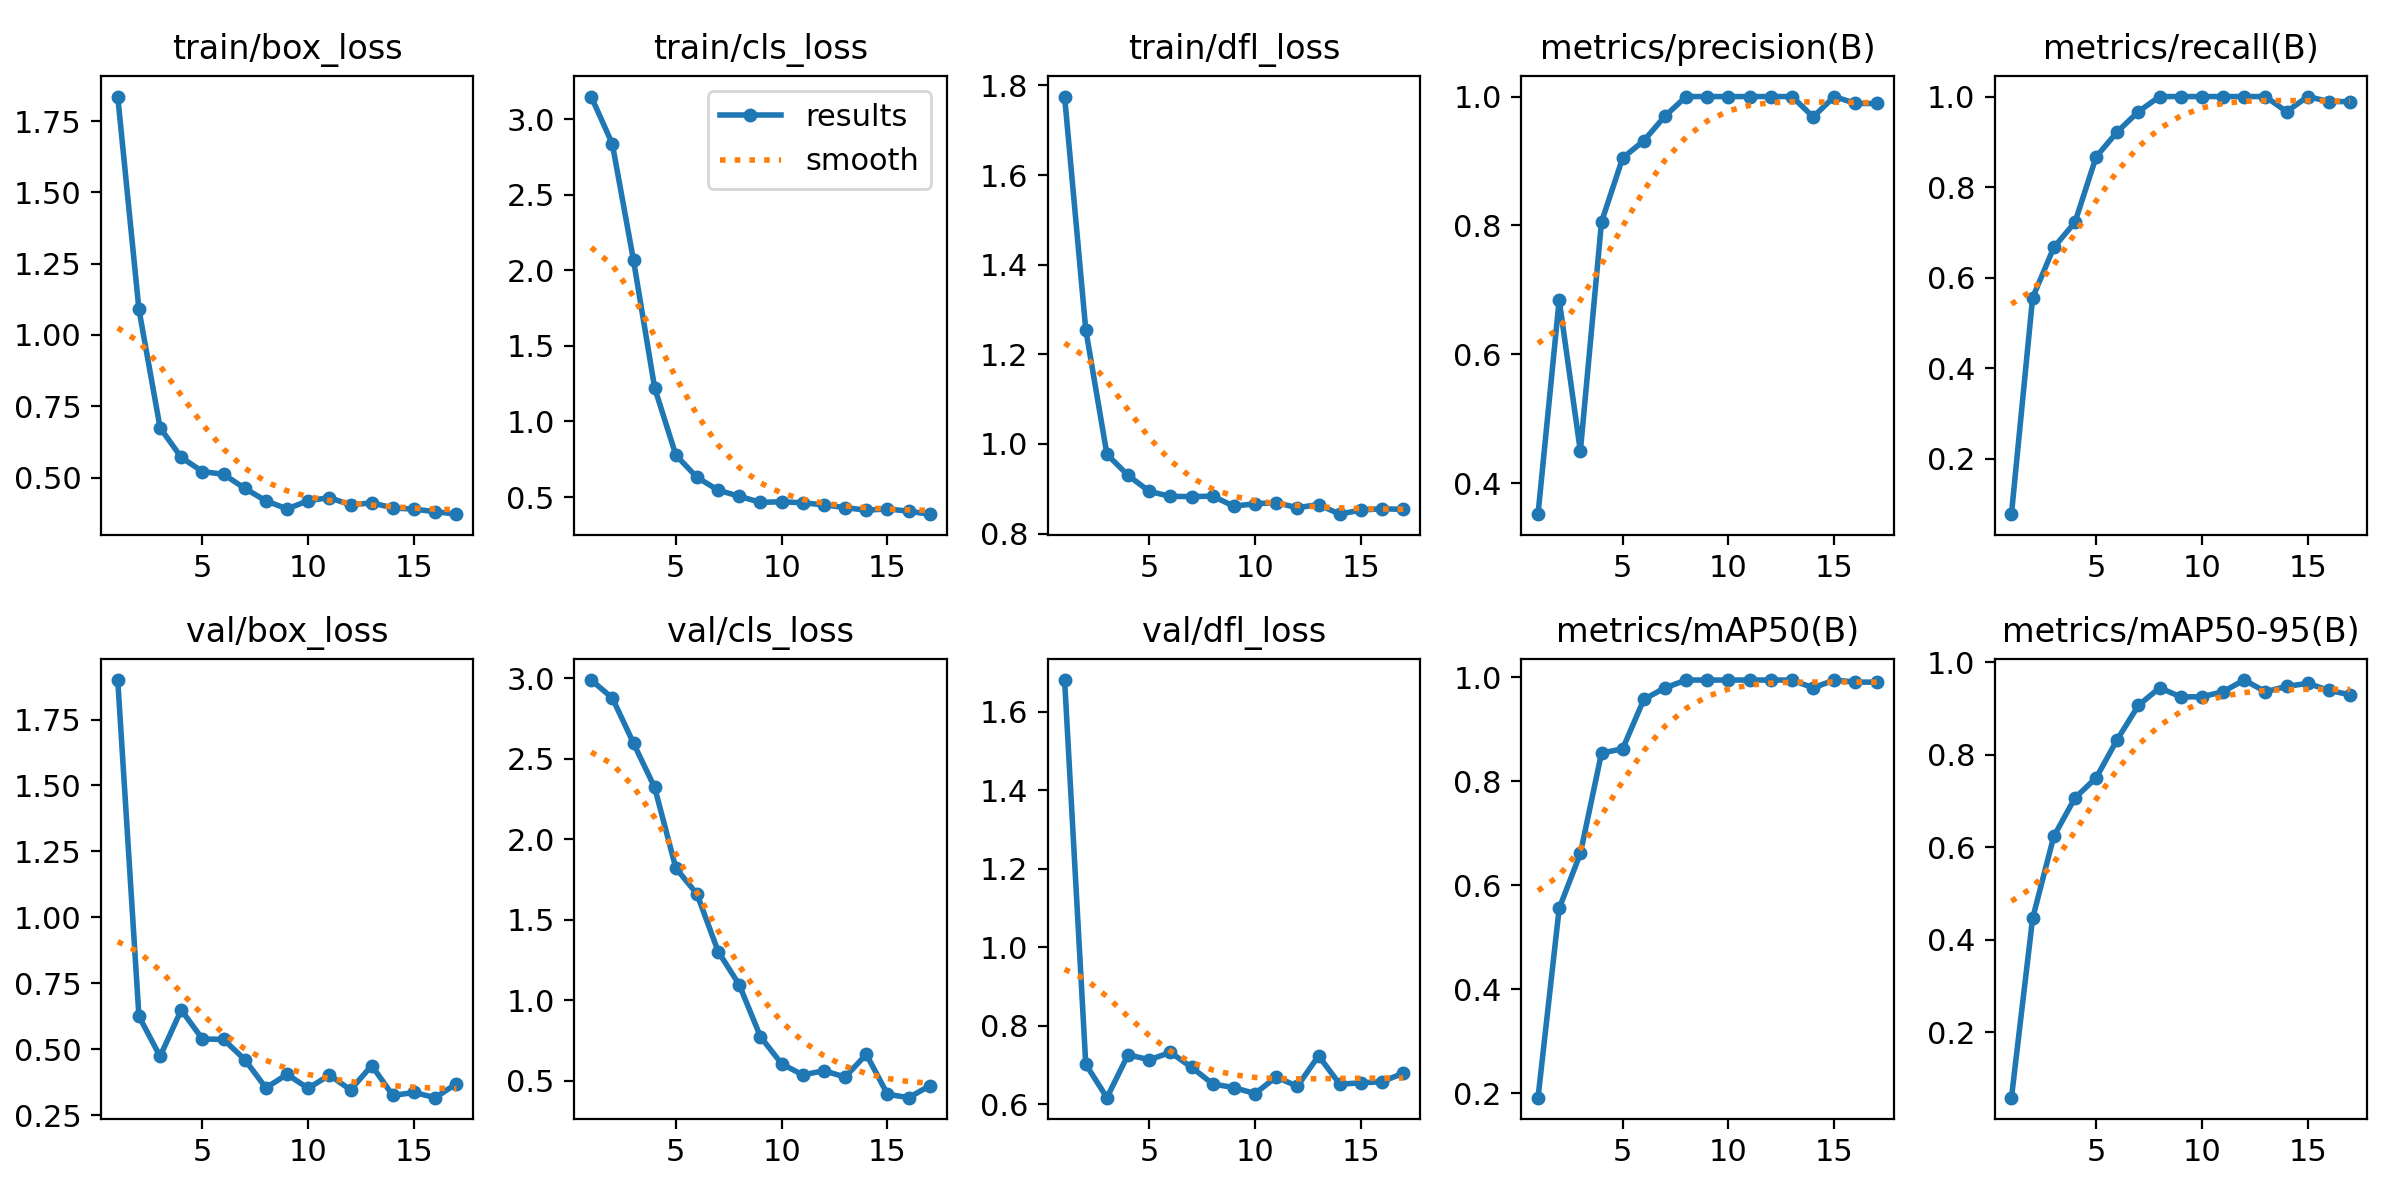

The file beside this chart, header and first rows:
epoch, time, train/box_loss, train/cls_loss, train/dfl_loss, metrics/precision(B), metrics/recall(B), metrics/mAP50(B), metrics/mAP50-95(B), val/box_loss, val/cls_loss, val/dfl_loss, lr/pg0, lr/pg1, lr/pg2
1, 4.624, 1.836, 3.149, 1.775, 0.3523, 0.07778, 0.1915, 0.05875, 1.9, 2.99, 1.681, 0.0001143, 0.0001143, 0.0001143
2, 6.43, 1.09, 2.836, 1.255, 0.6845, 0.5556, 0.5557, 0.4464, 0.625, 2.878, 0.7015, 0.0002405, 0.0002405, 0.0002405
3, 7.837, 0.6748, 2.066, 0.9768, 0.45, 0.6667, 0.6613, 0.6236, 0.4726, 2.598, 0.6163, 0.0003642, 0.0003642, 0.0003642
4, 9.13, 0.5709, 1.222, 0.9299, 0.8056, 0.7222, 0.8546, 0.7068, 0.6488, 2.322, 0.7259, 0.0004853, 0.0004853, 0.0004853
5, 10.61, 0.5211, 0.7777, 0.8941, 0.9048, 0.8667, 0.8628, 0.7501, 0.5387, 1.822, 0.7129, 0.0006039, 0.0006039, 0.0006039
6, 11.93, 0.5117, 0.6306, 0.8829, 0.9315, 0.9222, 0.9578, 0.8331, 0.5369, 1.661, 0.7318, 0.0007199, 0.0007199, 0.0007199
7, 13.57, 0.4623, 0.5456, 0.8825, 0.9697, 0.9667, 0.98, 0.9069, 0.4606, 1.304, 0.6937, 0.0008334, 0.0008334, 0.0008334
8, 14.82, 0.4185, 0.5052, 0.8834, 1, 1, 0.995, 0.9448, 0.3534, 1.096, 0.6514, 0.0009443, 0.0009443, 0.0009443
9, 16.38, 0.3903, 0.4647, 0.861, 1, 1, 0.995, 0.9253, 0.4043, 0.7748, 0.6418, 0.001053, 0.001053, 0.001053
10, 17.83, 0.4189, 0.4692, 0.8666, 1, 1, 0.995, 0.9253, 0.3515, 0.6065, 0.6268, 0.001158, 0.001158, 0.001158
11, 19.08, 0.4299, 0.4619, 0.8688, 1, 1, 0.995, 0.9365, 0.4019, 0.5377, 0.6689, 0.001262, 0.001262, 0.001262
12, 20.81, 0.404, 0.4486, 0.8577, 1, 1, 0.995, 0.9616, 0.3456, 0.5638, 0.6453, 0.001273, 0.001273, 0.001273
13, 22.04, 0.4116, 0.4306, 0.8647, 1, 1, 0.995, 0.9365, 0.4379, 0.5244, 0.723, 0.001259, 0.001259, 0.001259
14, 23.45, 0.3935, 0.4131, 0.8432, 0.9684, 0.9667, 0.98, 0.9479, 0.3244, 0.6656, 0.6507, 0.001245, 0.001245, 0.001245
15, 25.37, 0.3893, 0.4218, 0.8525, 1, 1, 0.995, 0.9545, 0.3359, 0.4181, 0.6541, 0.001231, 0.001231, 0.001231
16, 27.05, 0.3805, 0.4064, 0.8553, 0.9892, 0.9889, 0.991, 0.9394, 0.316, 0.3964, 0.6569, 0.001217, 0.001217, 0.001217
17, 28.8, 0.3717, 0.3869, 0.8539, 0.9892, 0.9889, 0.991, 0.9297, 0.369, 0.4705, 0.6787, 0.001203, 0.001203, 0.001203
